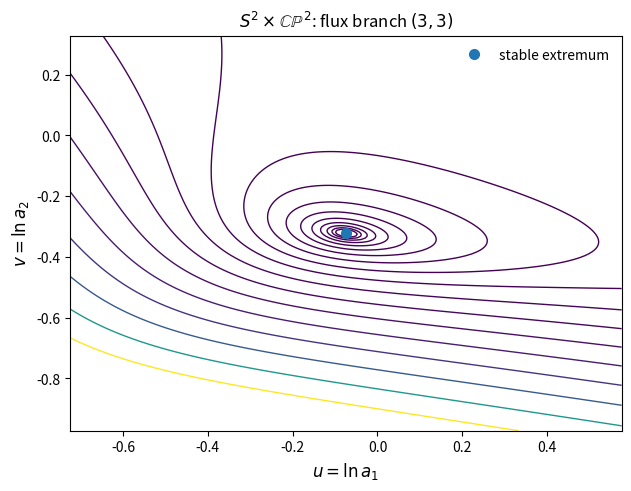
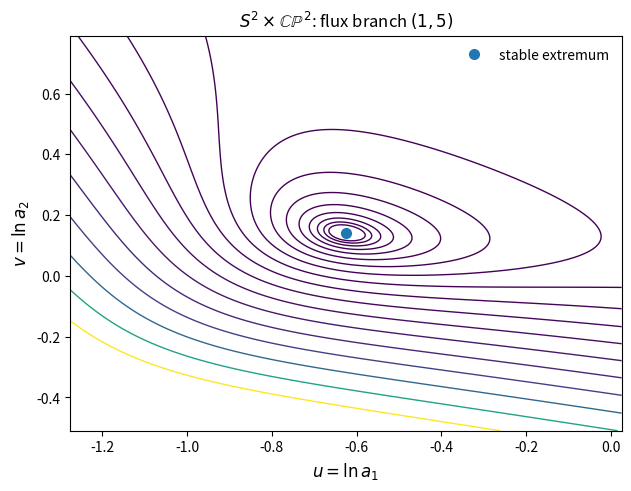
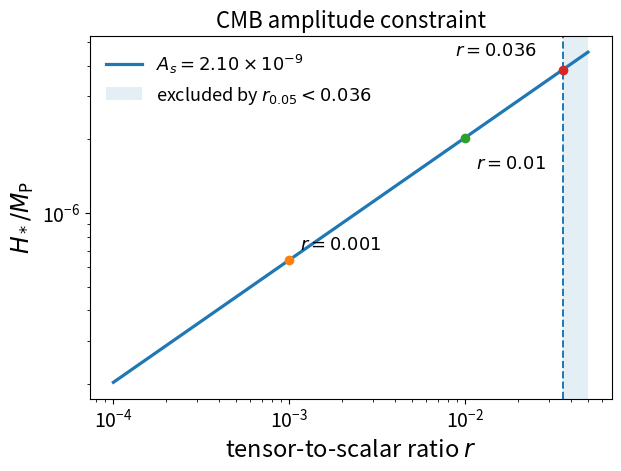
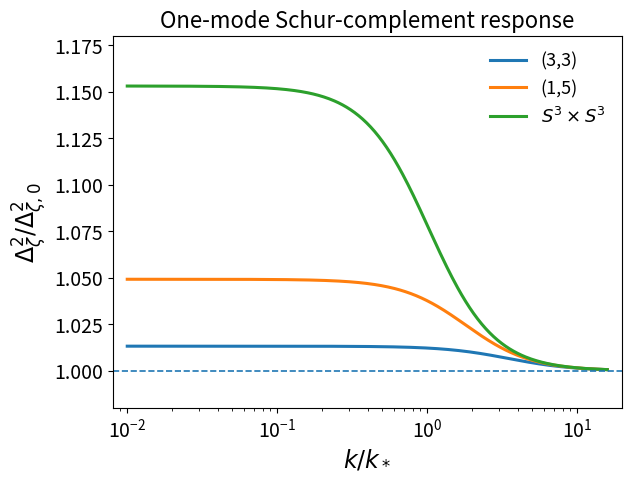
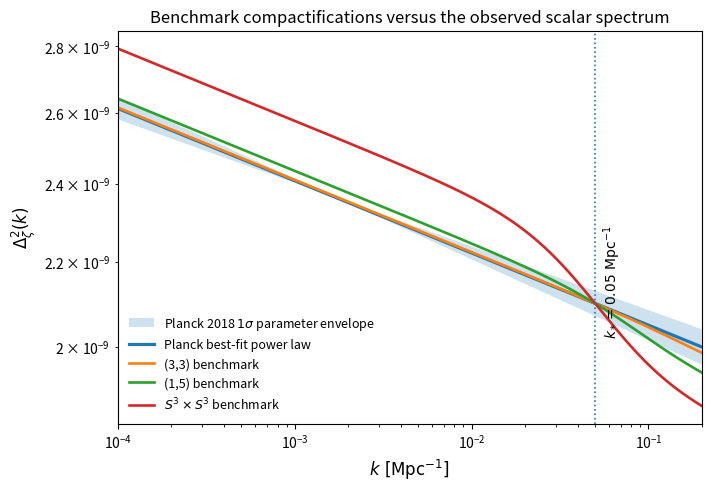

Recreate these plots in Python, in order.
import os, numpy as np
import matplotlib.pyplot as plt
from scipy.optimize import minimize

OUT='figures'
os.makedirs(OUT, exist_ok=True)
plt.rcParams.update({'font.size': 11, 'axes.titlesize': 12, 'axes.labelsize': 12, 'legend.fontsize': 10, 'xtick.labelsize': 10, 'ytick.labelsize': 10})

def hessian(f,x,h=1e-4):
    x=np.asarray(x,float); n=len(x); H=np.zeros((n,n)); fx=f(x)
    for i in range(n):
        ei=np.zeros(n); ei[i]=h
        H[i,i]=(f(x+ei)-2*fx+f(x-ei))/h**2
        for j in range(i+1,n):
            ej=np.zeros(n); ej[j]=h
            H[i,j]=H[j,i]=(f(x+ei+ej)-f(x+ei-ej)-f(x-ei+ej)+f(x-ei-ej))/(4*h*h)
    return H

def U_s2cp(x,branch,A=1.,B=1.,C=.05,q=1.):
    u,v=x; a1=np.exp(u); a2=np.exp(v); m,n=branch; N=m*(n*n-1)/8
    return (-A*(2/a1**4/a2**4+24/a1**2/a2**6)
            +B*(m*m/(2*a1**6*a2**4)+q*n*n/(a1**2*a2**8))
            -C*N*N/(a1**2*a2**4))
G24=np.array([[4.,4.],[4.,12.]])
branches=[(3,3),(1,5)]
results={}
for br in branches:
    r=minimize(lambda z: U_s2cp(z,br),[0,0],bounds=[(-1.6,1.6),(-1.6,1.6)],method='L-BFGS-B')
    H=hessian(lambda z:U_s2cp(z,br),r.x)
    masses=np.sort(np.real(np.linalg.eigvals(np.linalg.solve(G24,H))))
    results[str(br)]={'x':r.x,'radii':np.exp(r.x),'U':r.fun,'m2':masses}

def U_s3(x,f=(3,3),A=1.,B=1.,D=.2):
    u,v=x; b1=np.exp(u); b2=np.exp(v); f1,f2=f
    return (-A*(6/b1**5/b2**3+6/b1**3/b2**5)
            +B*(f1*f1/(2*b1**9*b2**3)+f2*f2/(2*b1**3*b2**9))
            +D/(b1**3*b2**3))
r=minimize(lambda z:U_s3(z),[0,0],bounds=[(-1.6,1.6),(-1.6,1.6)],method='L-BFGS-B')
G33=np.array([[7.5,4.5],[4.5,7.5]])
Hh=hessian(lambda z:U_s3(z),r.x)
masses=np.sort(np.real(np.linalg.eigvals(np.linalg.solve(G33,Hh))))
results['S3xS3']={'x':r.x,'radii':np.exp(r.x),'U':r.fun,'m2':masses}

# Figs 1-2: separate, ~20% larger than previous half-panels
for idx,br in enumerate(branches, start=1):
    x0=results[str(br)]['x']
    us=np.linspace(x0[0]-.65,x0[0]+.65,220); vs=np.linspace(x0[1]-.65,x0[1]+.65,220)
    UU,VV=np.meshgrid(us,vs); ZZ=np.vectorize(lambda u,v:U_s2cp((u,v),br))(UU,VV)
    zmin=np.nanmin(ZZ); levels=zmin+np.geomspace(.15,max(.2,np.nanpercentile(ZZ-zmin,92)),18)
    fig,ax=plt.subplots(figsize=(6.2,4.8),constrained_layout=True)
    cs=ax.contour(UU,VV,ZZ,levels=levels,linewidths=1.0)
    ax.plot(x0[0],x0[1],'o',ms=7,label='stable extremum')
    ax.set_title(rf'$S^2\times\mathbb{{CP}}^2$: flux branch $({br[0]},{br[1]})$')
    ax.set_xlabel(r'$u=\ln a_1$'); ax.set_ylabel(r'$v=\ln a_2$')
    ax.legend(frameon=False,loc='best')
    fig.savefig(f'{OUT}/benchmark_{br[0]}{br[1]}.pdf',bbox_inches='tight')
    fig.savefig(f'{OUT}/benchmark_{br[0]}{br[1]}.png',dpi=240,bbox_inches='tight')
    plt.close(fig)

# Fig 3: observational amplitude relation, fonts 50% larger than previous
As=2.10e-9; rr=np.logspace(-4,np.log10(.05),300); HH=np.sqrt(np.pi*As*rr)/4
with plt.rc_context({'font.size':15,'axes.titlesize':16,'axes.labelsize':17,'legend.fontsize':13,'xtick.labelsize':14,'ytick.labelsize':14}):
    fig,ax=plt.subplots(figsize=(6.1,4.6),constrained_layout=True)
    ax.loglog(rr,HH,lw=2.3,label=r'$A_s=2.10\times10^{-9}$')
    ax.axvspan(.036,.05,alpha=.12,label=r'excluded by $r_{0.05}<0.036$')
    ax.axvline(.036,ls='--',lw=1.4)
    for rv,off in [(1e-3,(8,8)),(1e-2,(8,-22)),(.036,(-78,10))]:
        hv=np.sqrt(np.pi*As*rv)/4
        ax.plot(rv,hv,'o',ms=6)
        ax.annotate(rf'$r={rv:g}$',xy=(rv,hv),xytext=off,textcoords='offset points',fontsize=13)
    ax.set_xlabel(r'tensor-to-scalar ratio $r$'); ax.set_ylabel(r'$H_*/M_{\rm P}$')
    ax.set_title('CMB amplitude constraint')
    ax.legend(frameon=False,loc='upper left')
    fig.savefig(f'{OUT}/amplitude_curve.pdf',bbox_inches='tight')
    fig.savefig(f'{OUT}/amplitude_curve.png',dpi=240,bbox_inches='tight')
    plt.close(fig)

# Fig 4: Schur response, fonts 50% larger
H2=10.; gamma=.4
models=[('(3,3)',results['(3, 3)']['m2'][0]),('(1,5)',results['(1, 5)']['m2'][0]),(r'$S^3\times S^3$',results['S3xS3']['m2'][0])]
x=np.logspace(-2,1.2,360)
with plt.rc_context({'font.size':15,'axes.titlesize':16,'axes.labelsize':17,'legend.fontsize':13,'xtick.labelsize':14,'ytick.labelsize':14}):
    fig,ax=plt.subplots(figsize=(6.2,4.7),constrained_layout=True)
    for label,m2 in models:
        mu2=m2/H2; R=1/(1-gamma**2/(mu2+x**2))
        ax.semilogx(x,R,label=label,lw=2.2)
    ax.axhline(1,ls='--',lw=1.2)
    ax.set_xlabel(r'$k/k_*$'); ax.set_ylabel(r'$\Delta_\zeta^2/\Delta_{\zeta,0}^2$')
    ax.set_title('One-mode Schur-complement response')
    ax.legend(frameon=False,loc='upper right')
    ax.set_ylim(.98,1.18); ax.margins(x=.03)
    fig.savefig(f'{OUT}/schur_corrections.pdf',bbox_inches='tight')
    fig.savefig(f'{OUT}/schur_corrections.png',dpi=240,bbox_inches='tight')
    plt.close(fig)

# Fig 5: comparison to actual Planck constraints on primordial scalar spectrum
kp=.05; ns=.9649; sns=.0042; slnAs=.014
k=np.logspace(-4,np.log10(.2),500)
P0=As*(k/kp)**(ns-1)
Plo=np.exp(np.log(As)-slnAs)*(k/kp)**((ns-sns)-1)
Phi=np.exp(np.log(As)+slnAs)*(k/kp)**((ns+sns)-1)
# Ensure pointwise envelope ordering away from pivot
lower=np.minimum(Plo,Phi); upper=np.maximum(Plo,Phi)
curves={}; verdict={}
for label,m2 in models:
    mu2=m2/H2
    xx=k/kp
    R=1/(1-gamma**2/(mu2+xx**2))
    Rp=1/(1-gamma**2/(mu2+1.0))
    P=P0*R/Rp  # all normalized to measured A_s at pivot
    curves[label]=P
    inside=np.logical_and(P>=lower,P<=upper)
    verdict[label]=100*np.mean(inside)

fig,ax=plt.subplots(figsize=(7.0,4.8),constrained_layout=True)
ax.fill_between(k,lower,upper,alpha=.22,label=r'Planck 2018 $1\sigma$ parameter envelope')
ax.loglog(k,P0,lw=2.3,label='Planck best-fit power law')
for label,P in curves.items(): ax.loglog(k,P,lw=1.9,label=label+' benchmark')
ax.axvline(kp,ls=':',lw=1.2)
ax.text(kp*1.08,lower.min()*1.03,r'$k_*=0.05\ {\rm Mpc}^{-1}$',fontsize=10,rotation=90,va='bottom')
ax.set_xlabel(r'$k\ [{\rm Mpc}^{-1}]$'); ax.set_ylabel(r'$\Delta_\zeta^2(k)$')
ax.set_title('Benchmark compactifications versus the observed scalar spectrum')
ax.legend(frameon=False,fontsize=9,loc='lower left')
ax.set_xlim(k.min(),k.max())
fig.savefig(f'{OUT}/observational_comparison.pdf',bbox_inches='tight')
fig.savefig(f'{OUT}/observational_comparison.png',dpi=240,bbox_inches='tight')
plt.close(fig)

with open('benchmark_values.tex','w') as f:
    for key,val in results.items(): f.write(f'% {key}: radii={val["radii"]}, U={val["U"]}, m2={val["m2"]}\n')
    f.write('% fraction of plotted k grid inside Planck 1sigma parameter envelope\n')
    for key,val in verdict.items(): f.write(f'% {key}: {val:.1f} percent\n')
print(results); print('verdict',verdict)
